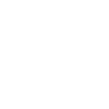
t = 0.00 s
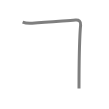
t = 0.50 s
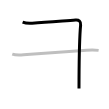
t = 1.25 s
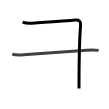
t = 1.75 s
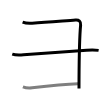
t = 2.50 s
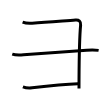
t = 3.00 s

The animated SVG that drew these frames (rendered in a browser with its animation timeline set to each time). Animation: 3 SMIL elements (animate=3); one cycle of 3.00 s.

<svg width="109px" height="109px" viewBox="0 0 px 109px" xmlns="http://www.w3.org/2000/svg" xmlns:xlink="http://www.w3.org/1999/xlink" xml:space="preserve" version="1.1"  baseProfile="full">
<path d="M22.62,22.19c3.12,1.18,6.1,1.24,9.49,1.02c15.13-0.97,31.51-2.34,43.51-3.22c3.24-0.24,5.38,1.25,5,5.17c-1.07,11.19-1.5,35.19-1.6,54.58C79.01,82.8,79,85.74,79,88.5" style="fill:none;stroke:black;stroke-width:3;opacity:0">
  <animate attributeType="CSS" attributeName="opacity" from="0" to="1" begin="0s" dur="1s" repeatCount="0" fill="freeze" />
</path>
<path d="M12.25,54.09c3.67,1.22,7.46,0.95,11.23,0.64c18.02-1.48,43.3-3.07,63.02-4.52c4.04-0.3,8.12-0.43,12.12,0.18" style="fill:none;stroke:black;stroke-width:3;opacity:0">
  <animate attributeType="CSS" attributeName="opacity" from="0" to="1" begin="1s" dur="1s" repeatCount="0" fill="freeze" />
</path>
<path d="M22.88,86.88c3.25,1.24,6.03,1.29,9.22,0.93c15.03-1.69,33.02-3.48,46.14-3.95" style="fill:none;stroke:black;stroke-width:3;opacity:0">
  <animate attributeType="CSS" attributeName="opacity" from="0" to="1" begin="2s" dur="1s" repeatCount="0" fill="freeze" />
</path>
</svg>
